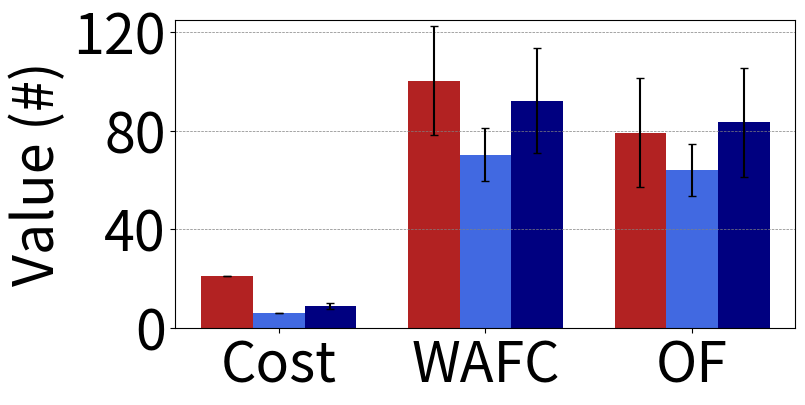

Write Python code to recreate this figure.
import numpy as np
import matplotlib.pyplot as plt
from matplotlib.lines import Line2D
import numpy as np

x = [1, 2, 3]

# D-RAN
# y_DRAN = [21.034, 40, 40 - 21.034]
y_DRAN = [21.03, 100.23, 79.2]
y1 = y_DRAN

# C-RAN
# y_CRAN = [6.204, 11.5, 11.5 - 6.204]
y_CRAN = [6.2, 70.23, 64.02]
y2 = y_CRAN

# AllSplits
# y_AllSplits = [9.17, 40, 40 - 9.17]
y_AllSplits = [8.78, 92.14, 83.36]
y3 = y_AllSplits

# The data
# Calculate optimal width
width = np.min(np.diff(x)) / 4

fig = plt.figure(figsize=(8, 4))
ax = fig.add_subplot()
# matplotlib 3.0 you have to use align
ax.bar(x - width-width/2, y1, width, color='firebrick', label='-Ymin', align='edge', yerr=[0, 22.08, 22.08], capsize=3)
ax.bar(x-width/2, y2, width, color='royalblue', label='Ymax', align='edge', yerr=[0, 10.74, 10.74], capsize=3)
ax.bar(x + width-width/2, y3, width, color='navy', label='Ymax', align='edge', yerr=[1.08, 21.22, 22.09], capsize=3)

ax.yaxis.grid(color='gray', linestyle='--', linewidth=0.5)
# ax.set_yscale('log')
plt.rcParams.update({'font.size': 40})
plt.ylim(0, 125)

# f, ax = plt.subplots(figsize=(7, 3))

ax.tick_params(axis='y', which='major', labelsize=40)
ax.tick_params(axis='x', which='major', labelsize=40)

plt.xlim(0.5, 3.5)

plt.ylabel("Value (#)", fontsize=40)

plt.xticks([1, 2, 3])
plt.yticks([0, 40, 80, 120], fontsize=40)
ax.set_xticklabels(["Cost", "WAFC", "OF"])

# legend_elements = [Line2D([0], [0], color='firebrick', lw=3, label='D-RAN'),
#                    Line2D([0], [0], color='royalblue', lw=3, label='C-RAN'),
#                    Line2D([0], [0], color='navy', lw=3, label='NG-RAN Splits')]
# plt.legend(handles=legend_elements, loc="upper right", ncol=3)

plt.savefig("all_scenarios.pdf", bbox_inches='tight')

# plt.show()
